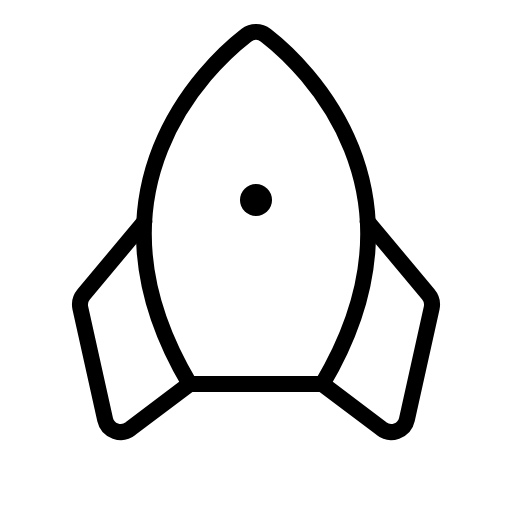
t = 0.00 s
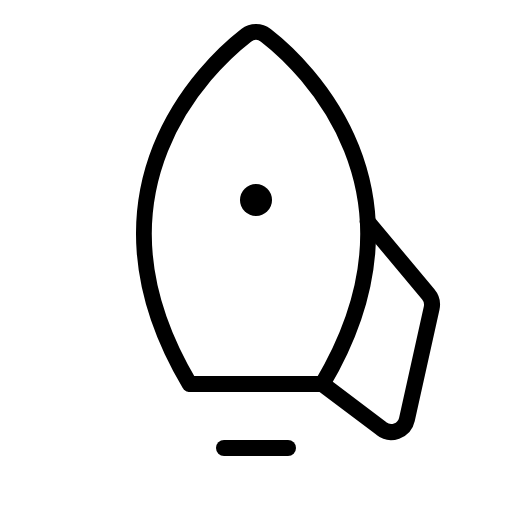
t = 0.90 s
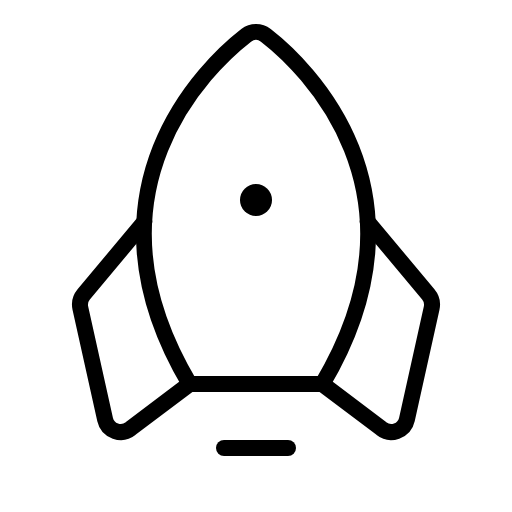
t = 1.28 s
t = 1.65 s: frame unchanged from t = 1.28 s, image omitted
t = 2.03 s: frame unchanged from t = 1.28 s, image omitted

The animated SVG that drew these frames (rendered in a browser with its animation timeline set to each time). Animation: 1 CSS @keyframes rule; one cycle of 2.40 s, repeats indefinitely.

<svg xmlns="http://www.w3.org/2000/svg" viewBox="0 0 256 256">
  <style>
    .draw-line {
      stroke-dasharray: 2000;
      stroke-dashoffset: 0;
    }
    svg:hover .draw-line {
      animation: phosphor-draw-in 1.5s ease-in-out infinite;
    }
    @keyframes phosphor-draw-in {
      0%   { stroke-dashoffset: 2000; }
      100% { stroke-dashoffset: 0; }
    }
  </style><rect width="256" height="256" fill="none"/><line x1="144" y1="224" x2="112" y2="224" fill="none" stroke="currentColor" stroke-linecap="round" stroke-linejoin="round" stroke-width="8" class="draw-line" pathLength="1" style="animation-delay: 0s"/><circle cx="128" cy="100" r="8"/><path d="M94.81,192C37.52,95.32,103.87,32.53,123.09,17.68a8,8,0,0,1,9.82,0C152.13,32.53,218.48,95.32,161.19,192Z" fill="none" stroke="currentColor" stroke-linecap="round" stroke-linejoin="round" stroke-width="8" class="draw-line" pathLength="1" style="animation-delay: 0.3s"/><path d="M183.84,110.88l30.31,36.36a8,8,0,0,1,1.66,6.86l-12.36,55.63a8,8,0,0,1-12.81,4.51L161.19,192" fill="none" stroke="currentColor" stroke-linecap="round" stroke-linejoin="round" stroke-width="8" class="draw-line" pathLength="1" style="animation-delay: 0.6s"/><path d="M72.16,110.88,41.85,147.24a8,8,0,0,0-1.66,6.86l12.36,55.63a8,8,0,0,0,12.81,4.51L94.81,192" fill="none" stroke="currentColor" stroke-linecap="round" stroke-linejoin="round" stroke-width="8" class="draw-line" pathLength="1" style="animation-delay: 0.9s"/></svg>
